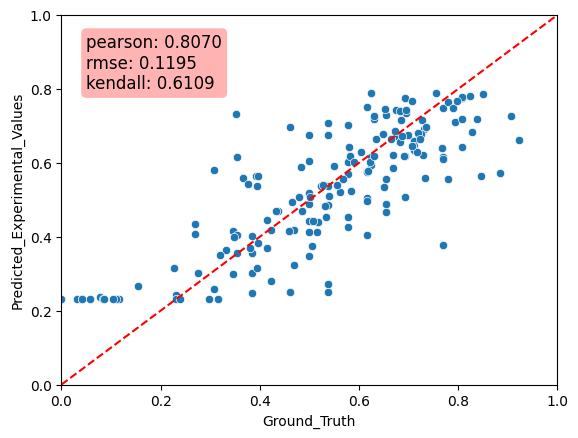

Source data for this figure (header and first rows):
Predicted_Experimental_Values, Ground_Truth, MAE
0.7036, 0.5769, 0.1267
0.4081, 0.2692, 0.1389
0.3472, 0.5, 0.1528
0.3787, 0.7692, 0.3906
0.4884, 0.6538, 0.1655
0.6149, 0.7692, 0.1543
0.5056, 0.6154, 0.1097
0.4348, 0.2692, 0.1655
0.5766, 0.6154, 0.0388
0.5806, 0.3077, 0.2729
0.3001, 0.3462, 0.04607
0.5382, 0.5385, 0.000303
0.5724, 0.8846, 0.3122
0.2668, 0.1538, 0.113
0.6759, 0.5385, 0.1374
0.4258, 0.5769, 0.1512
0.5689, 0.5769, 0.008004
0.7766, 0.8077, 0.03105
0.4155, 0.3462, 0.06935
0.4962, 0.6154, 0.1192
0.2434, 0.2308, 0.0126
0.2715, 0.5385, 0.2669
0.6432, 0.8077, 0.1645
0.7173, 0.8077, 0.09034
0.5188, 0.5, 0.01884
0.2591, 0.3077, 0.04862
0.4015, 0.3846, 0.0169
0.6978, 0.4615, 0.2363
0.6013, 0.5769, 0.02437
0.4865, 0.5385, 0.052
0.302, 0.3846, 0.0826
0.7305, 0.6538, 0.07664
0.6627, 0.9231, 0.2604
0.4059, 0.6154, 0.2095
0.564, 0.8462, 0.2821
0.6742, 0.5, 0.1742
0.7475, 0.7692, 0.0217
0.5079, 0.6923, 0.1844
0.4191, 0.4231, 0.003929
0.2492, 0.4615, 0.2123
0.2505, 0.5385, 0.2879
0.708, 0.5385, 0.1695
0.412, 0.5, 0.08802
0.7746, 0.6923, 0.08232
0.3569, 0.3846, 0.02768
0.4661, 0.6538, 0.1877
0.6037, 0.5, 0.1037
0.6107, 0.7692, 0.1585
0.4541, 0.5769, 0.1228
0.6192, 0.6923, 0.07314
0.2471, 0.3846, 0.1375
0.555, 0.6538, 0.09888
0.2798, 0.4231, 0.1433
0.238, 0.07692, 0.1611
0.6902, 0.7308, 0.04061
0.4882, 0.5, 0.01185
0.5576, 0.7321, 0.1745
0.3571, 0.3542, 0.002962
0.4046, 0.3542, 0.05041
0.4423, 0.5, 0.05766
... 113 more rows
